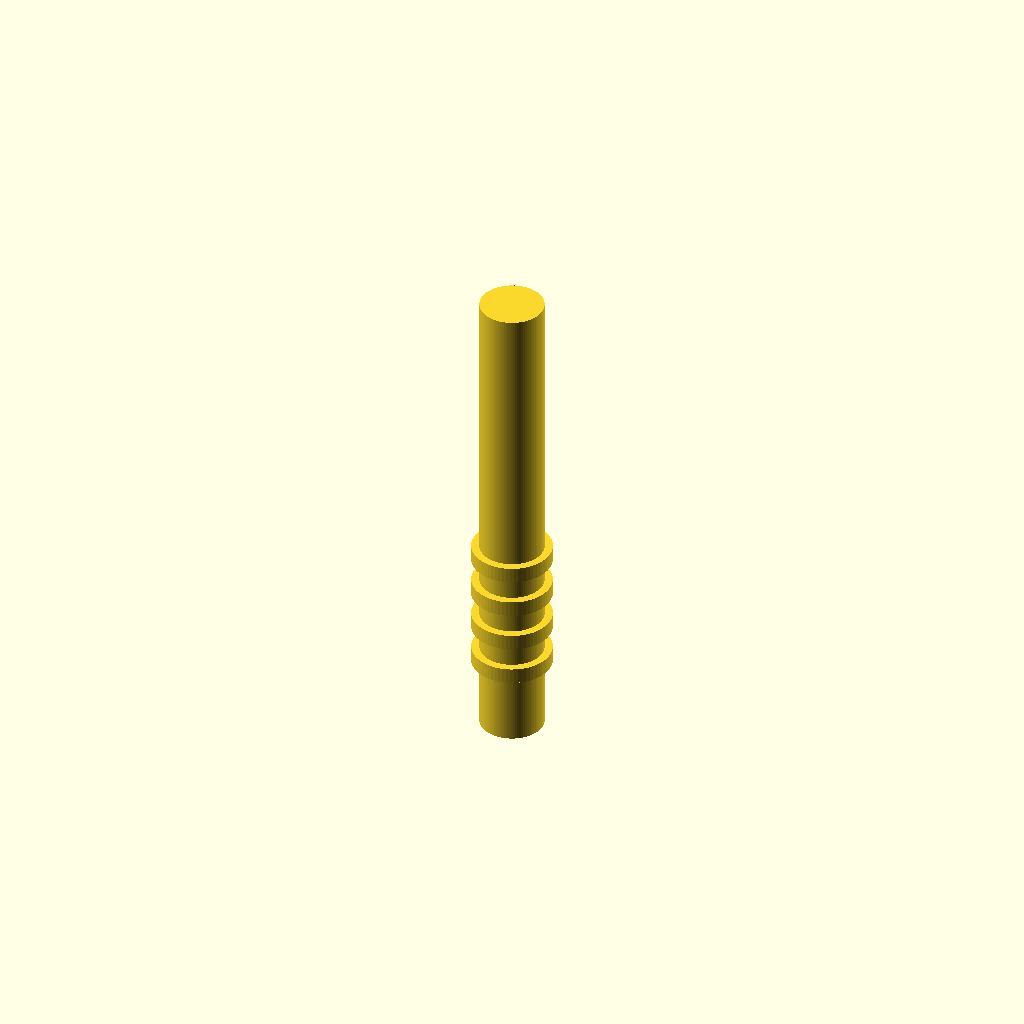
Cell 1: rendered with the file's own defaults.
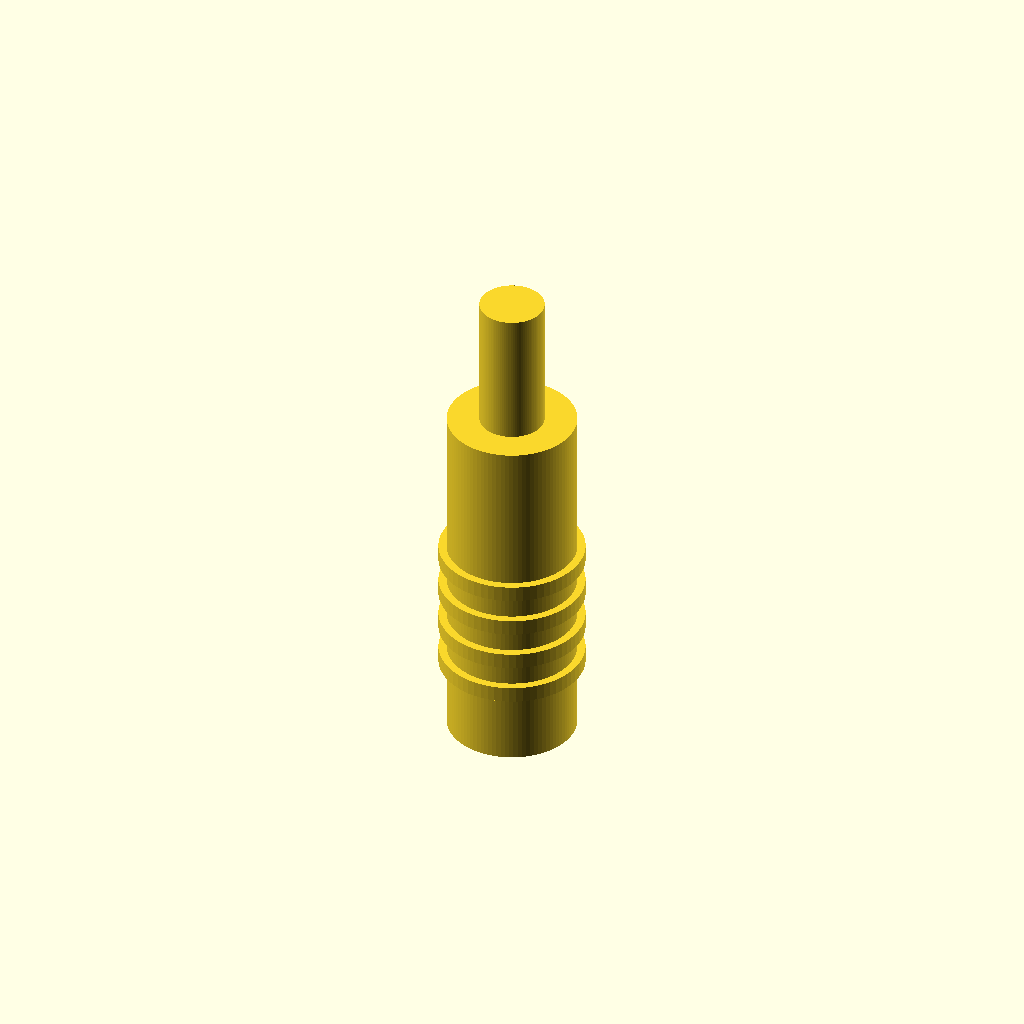
Cell 2: the same model with handle_d = 16.
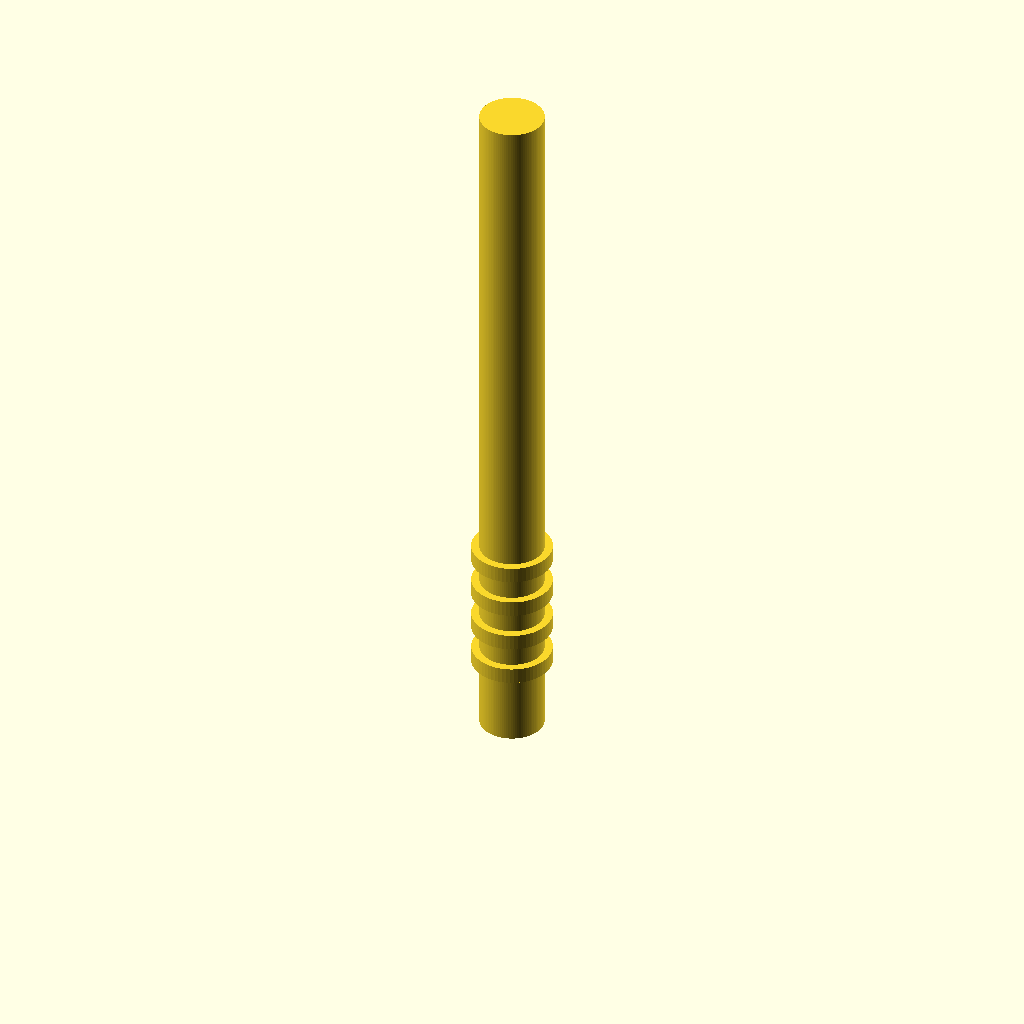
Cell 3 — handle_h set to 90, the other parameters unchanged.
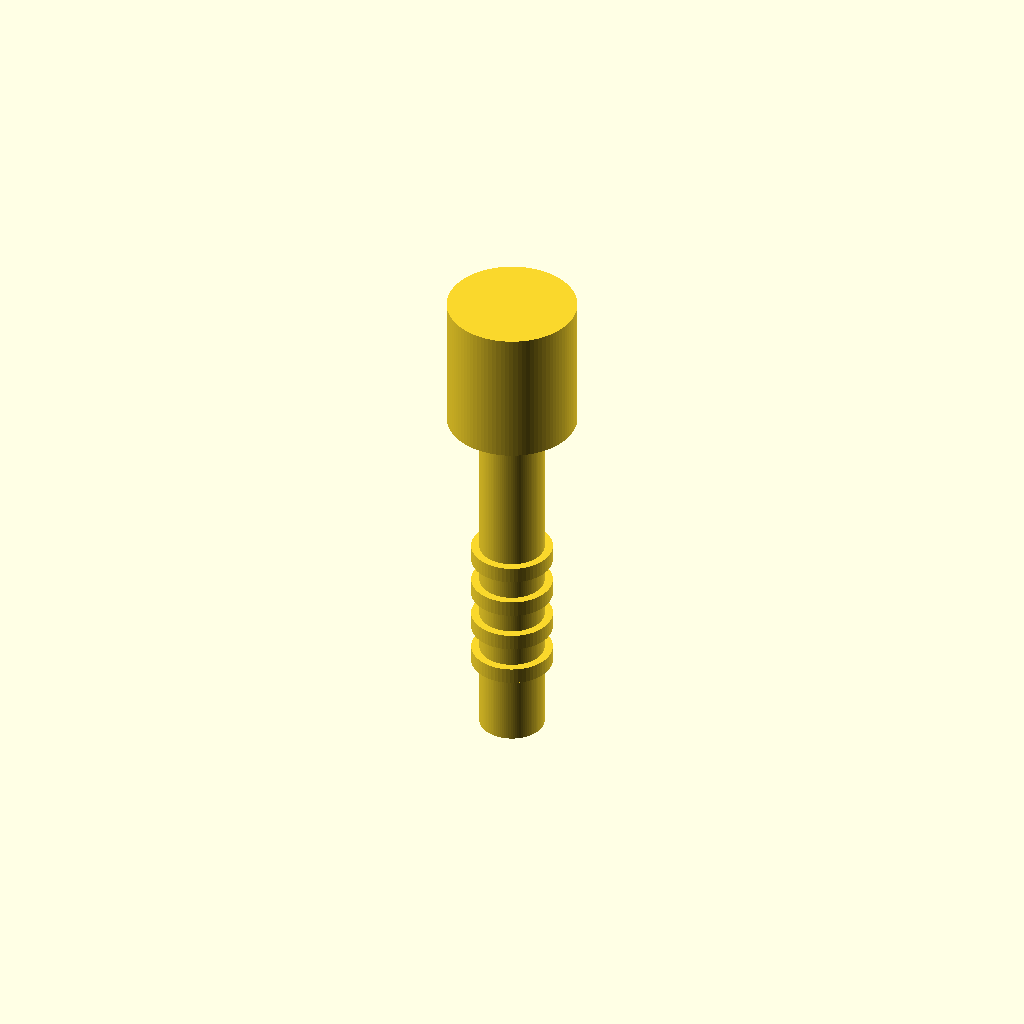
Cell 4: the same model with cone_start_d = 16.
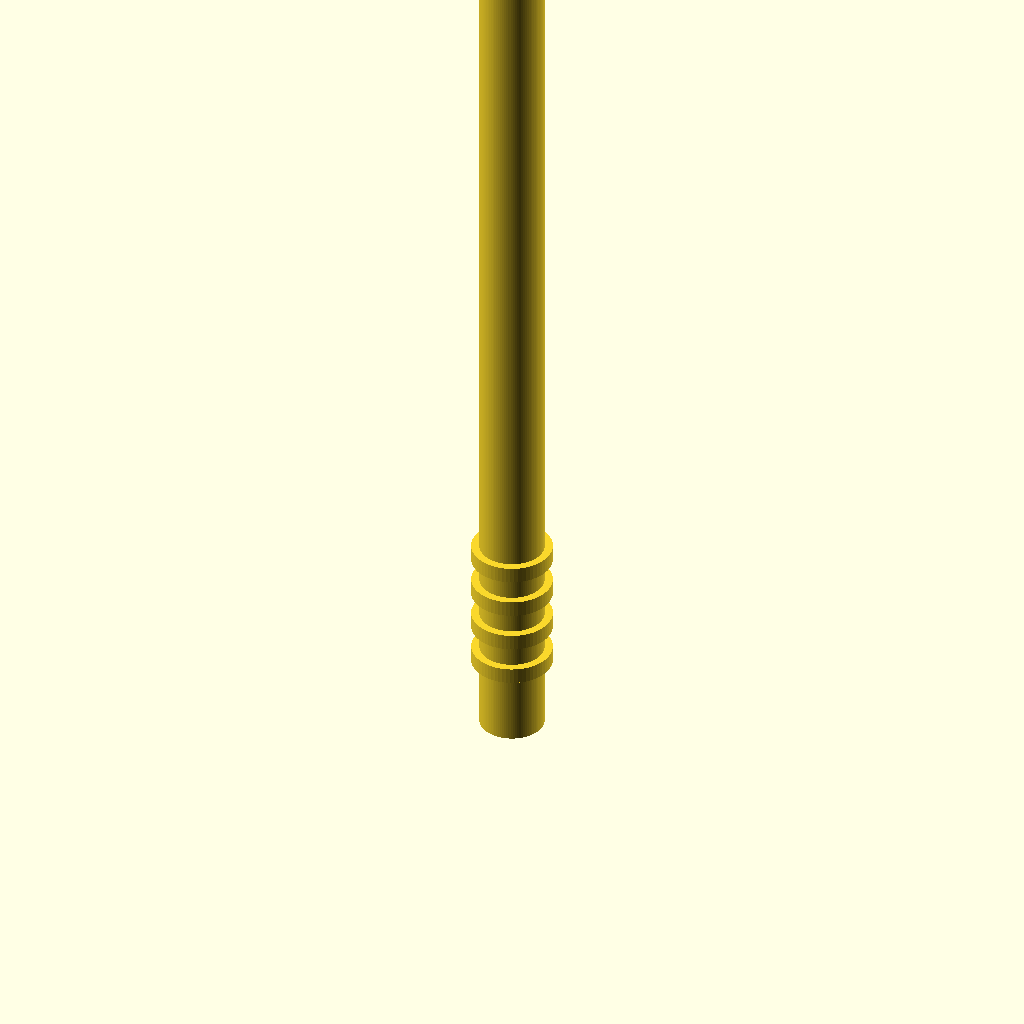
Cell 5 — cone_top_z set to 124, the other parameters unchanged.
One fixed orthographic camera (rotation 55°, 0°, 25°; colour scheme Cornfield) for every cell.
The OpenSCAD source (bench/results/gpu-v7-g2/code/scadcoder-v7/micropestle_1p5ml_s4_a0.scad):
// Pestle for grinding tissue in a 1.5 mL microcentrifuge tube
// Print orientation: standing upright on the XY plane (z = 0)

// ---------------- Parameters ----------------
handle_d      = 8;     // handle diameter (mm)
handle_h      = 45;    // handle height (mm), z = 0 to 45
cone_start_d  = 8;     // cone diameter at z = 45 (mm)
cone_end_d    = 3;     // cone diameter at z = 62 (mm)
cone_top_z    = 62;    // cone top z (mm)
tip_d         = 3;     // tip sphere diameter (mm)
tip_center_z  = 62;    // tip sphere centre z (mm)
groove_w      = 2;     // groove width in Z (mm)
groove_depth  = 1;     // groove depth from surface (mm)
groove_zs     = [10, 15, 20, 25]; // groove centre z positions (mm)
eps           = 0.5;   // cutter overshoot past faces (mm)
$fn           = 96;    // curve resolution

// ---------------- Model ----------------
union() {
    // Handle
    cylinder(d = handle_d, h = handle_h);

    // Cone (tapers from 8 mm to 3 mm over 17 mm)
    translate([0, 0, handle_h])
        linear_extrude(height = cone_top_z - handle_h)
            circle(d = cone_start_d);
    translate([0, 0, cone_top_z])
        linear_extrude(height = tip_center_z - cone_top_z)
            circle(d = cone_end_d);

    // Rounded tip (sphere centred at z = 62)
    translate([0, 0, tip_center_z - tip_d / 2])
        sphere(d = tip_d);
}

// Grip grooves: circumferential cuts, 2 mm wide in Z, 1 mm deep
for (gz = groove_zs)
    translate([0, 0, gz - groove_w / 2])
        cylinder(d = handle_d + 2 * groove_depth,
                 h = groove_w,
                 $fn = 64);
Customizer parameters (derived from the source; name, type, default, range or options):
handle_d: number, default 8
handle_h: number, default 45
cone_start_d: number, default 8
cone_end_d: number, default 3
cone_top_z: number, default 62
tip_d: number, default 3
tip_center_z: number, default 62
groove_w: number, default 2
groove_depth: number, default 1
groove_zs: vector, default [10, 15, 20, 25]
eps: number, default 0.5
